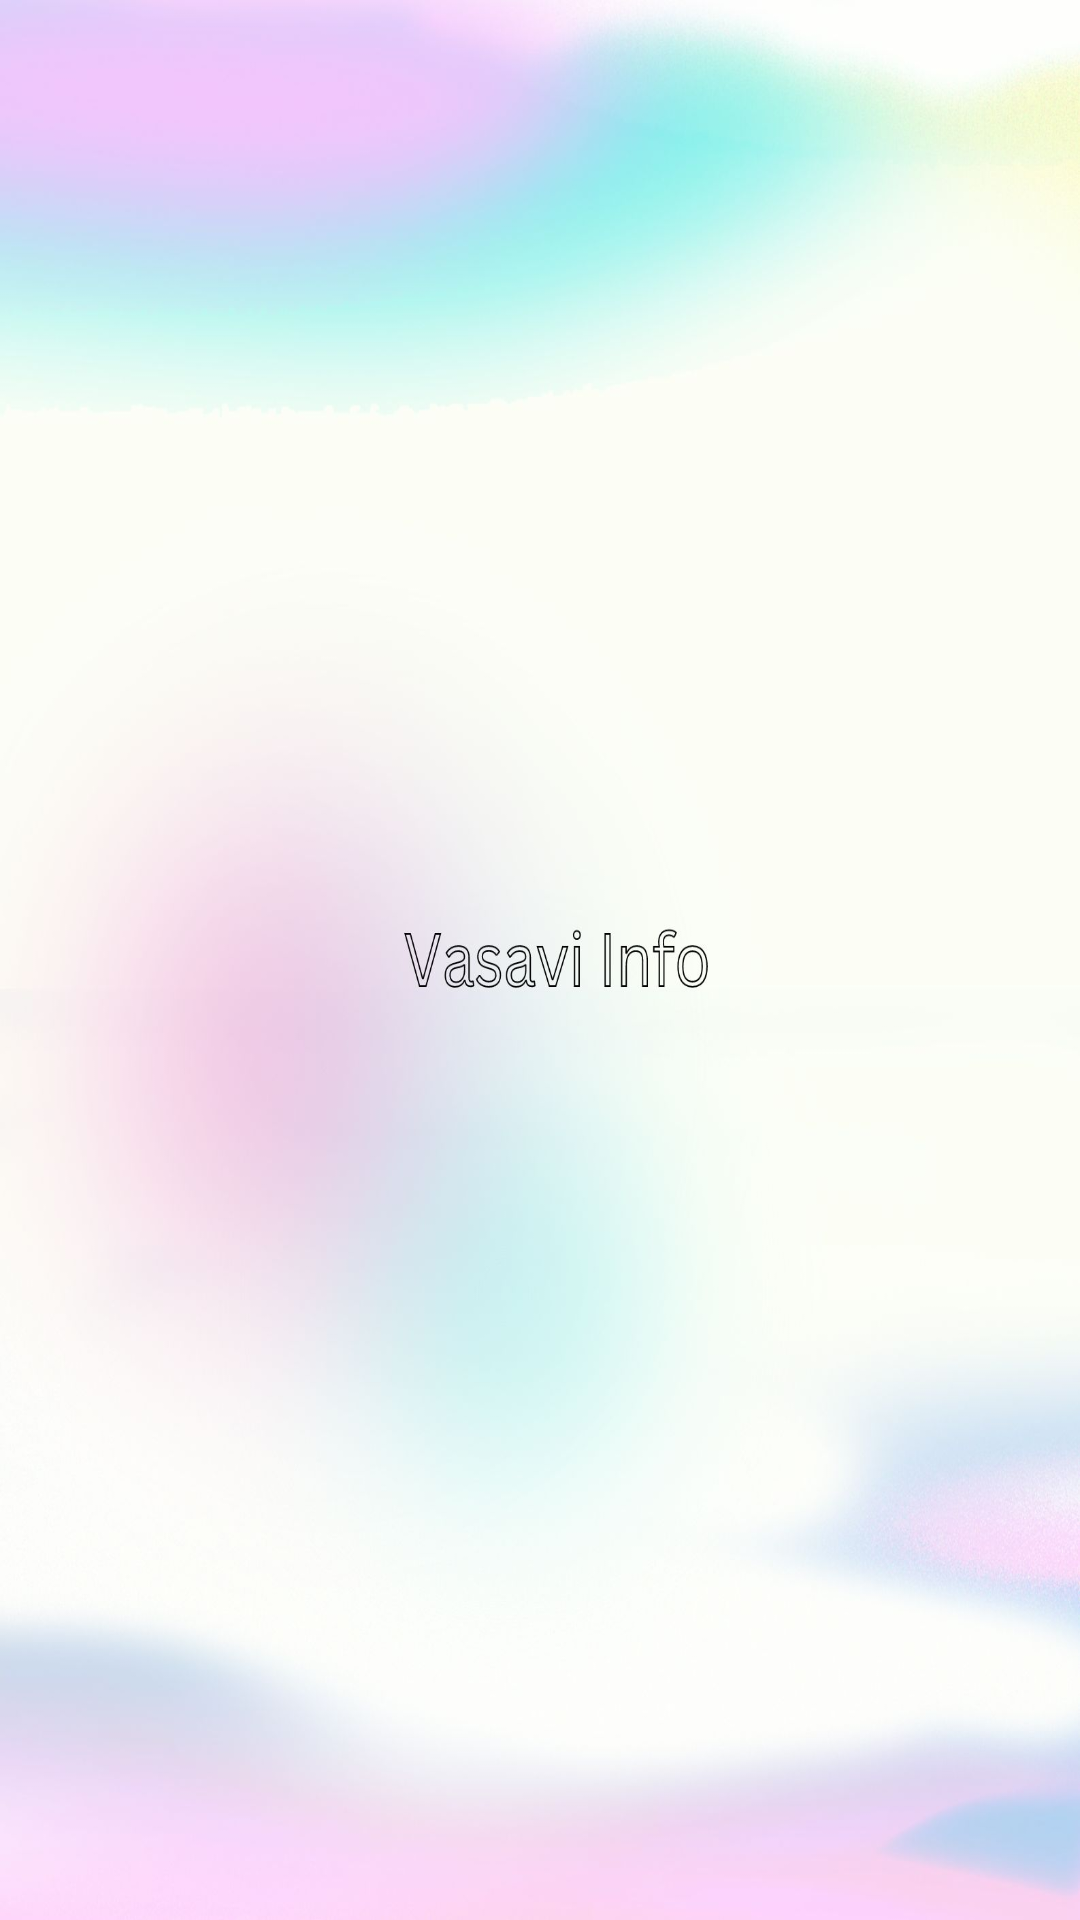

This screen was rendered from an Android layout file. Write that file and the resources it references.
<!-- AndroidManifest.xml: application theme Theme.MiniProject -->
<!-- res/layout/activity_user_information.xml -->
<?xml version="1.0" encoding="utf-8"?>
<RelativeLayout xmlns:android="http://schemas.android.com/apk/res/android"
    android:layout_width="match_parent"
    android:layout_height="match_parent"
    android:padding="16dp"
    android:background="@drawable/dreamsinfo">

    <androidx.recyclerview.widget.RecyclerView
        android:id="@+id/recyclerView"
        android:layout_width="match_parent"
        android:layout_height="match_parent"
        android:layout_alignParentTop="true"
        android:layout_marginBottom="16dp"/>
</RelativeLayout>
<!-- resources referenced by this layout -->
<resources>
  <!-- drawable dreamsinfo: jpg bitmap (drawable, 92345 bytes) -->
  <style name="Theme.MiniProject" parent="Base.Theme.MiniProject" />
  <style name="Base.Theme.MiniProject" parent="Theme.Material3.DayNight.NoActionBar">
          
          
      </style>
</resources>
